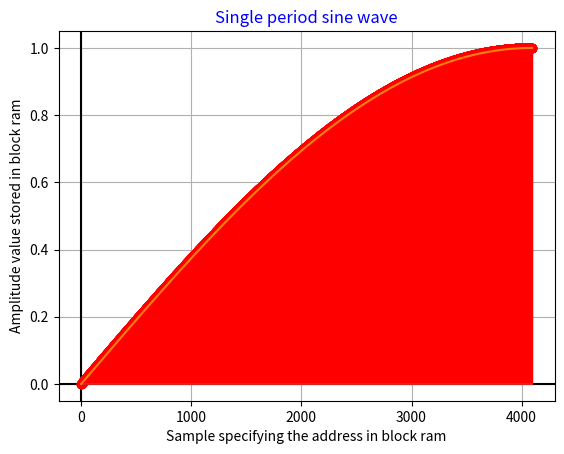

Source code (Python):
import numpy as np
import matplotlib.pyplot as plt
import math

# Block Ram can hold up to 32 Kilo bit / 16 bit = 2000 addresses/samples.
fs = 4096 # sample rate
f = 2

# Generating array in x from 0 to fs
x = np.arange(fs)

# Plot amplitude at each sample.
# Use first constant value to plot the size of sine. In this project, we plot only the first fourth
y = np.sin((1/4)* np.pi*f * (x/fs))

# write following to created file
file1 = open("MyFile.txt", "w")
file1.write("// memory data file (do not edit the following line - required for mem load use)\n")
file1.write("// instance=/ram_tb/dpram1/mem\n")
file1.write("// format=mti addressradix=d dataradix=d version=1.0 wordsperline=1\n")

# ------------------- CREATE LOGIC THAT TURNS Y VALUE INTO 16 BIT SIGNED IN FIXED POINT -- BEGIN ----------------
number = 0
#interate through fs and print in each item
for item in range (fs):
    file1.write(str(number))
    file1.write(": ")
    number = number + 1
    # Floating point arithmetic * 10000
    power = math.pow(2,15)
    this_y = y[item] * power
    # Convert floating point to int. Decimal part falls off
    int_y_array    = this_y.astype(int)
    hexValue = hex(int_y_array)
    stringHex = str(hexValue)
    correct_stringHex = stringHex[2:]
# ------------------- CREATE LOGIC THAT TURNS Y VALUE INTO 16 BIT SIGNED IN FIXED POINT -- END ----------------


# --------------------- WRITE TO FILE -- BEGIN ----------------
# fyi: OUTPUT MUST BE A STRING
    while (len(correct_stringHex) < 4):
        correct_stringHex = "0" + correct_stringHex
    file1.write(correct_stringHex)
    file1.write("\n")
file1.close()
# --------------------- WRITE TO FILE -- END ----------------


# ------------------------ PLOT GRAPH -- BEGIN ------------------------
# Plotting time vs amplitude using plot function from pyplot
plt.plot(x, y)

# Settng title for the plot in blue color
plt.title('Single period sine wave', color='b')

# Setting x axis label for the plot
plt.xlabel('Sample specifying the address in block ram')

# Setting y axis label for the plot
plt.ylabel('Amplitude value stored in block ram')

# Showing grid
plt.grid()

# Highlighting axis at x=0 and y=0
plt.axhline(y=0, color='k')
plt.axvline(x=0, color='k')

# shows exact location of samples
plt.stem(x,y, 'r')
plt.plot(x,y)

# Finally displaying the plot
plt.show()
# ------------------------ PLOT GRAPH -- END --------------------------
